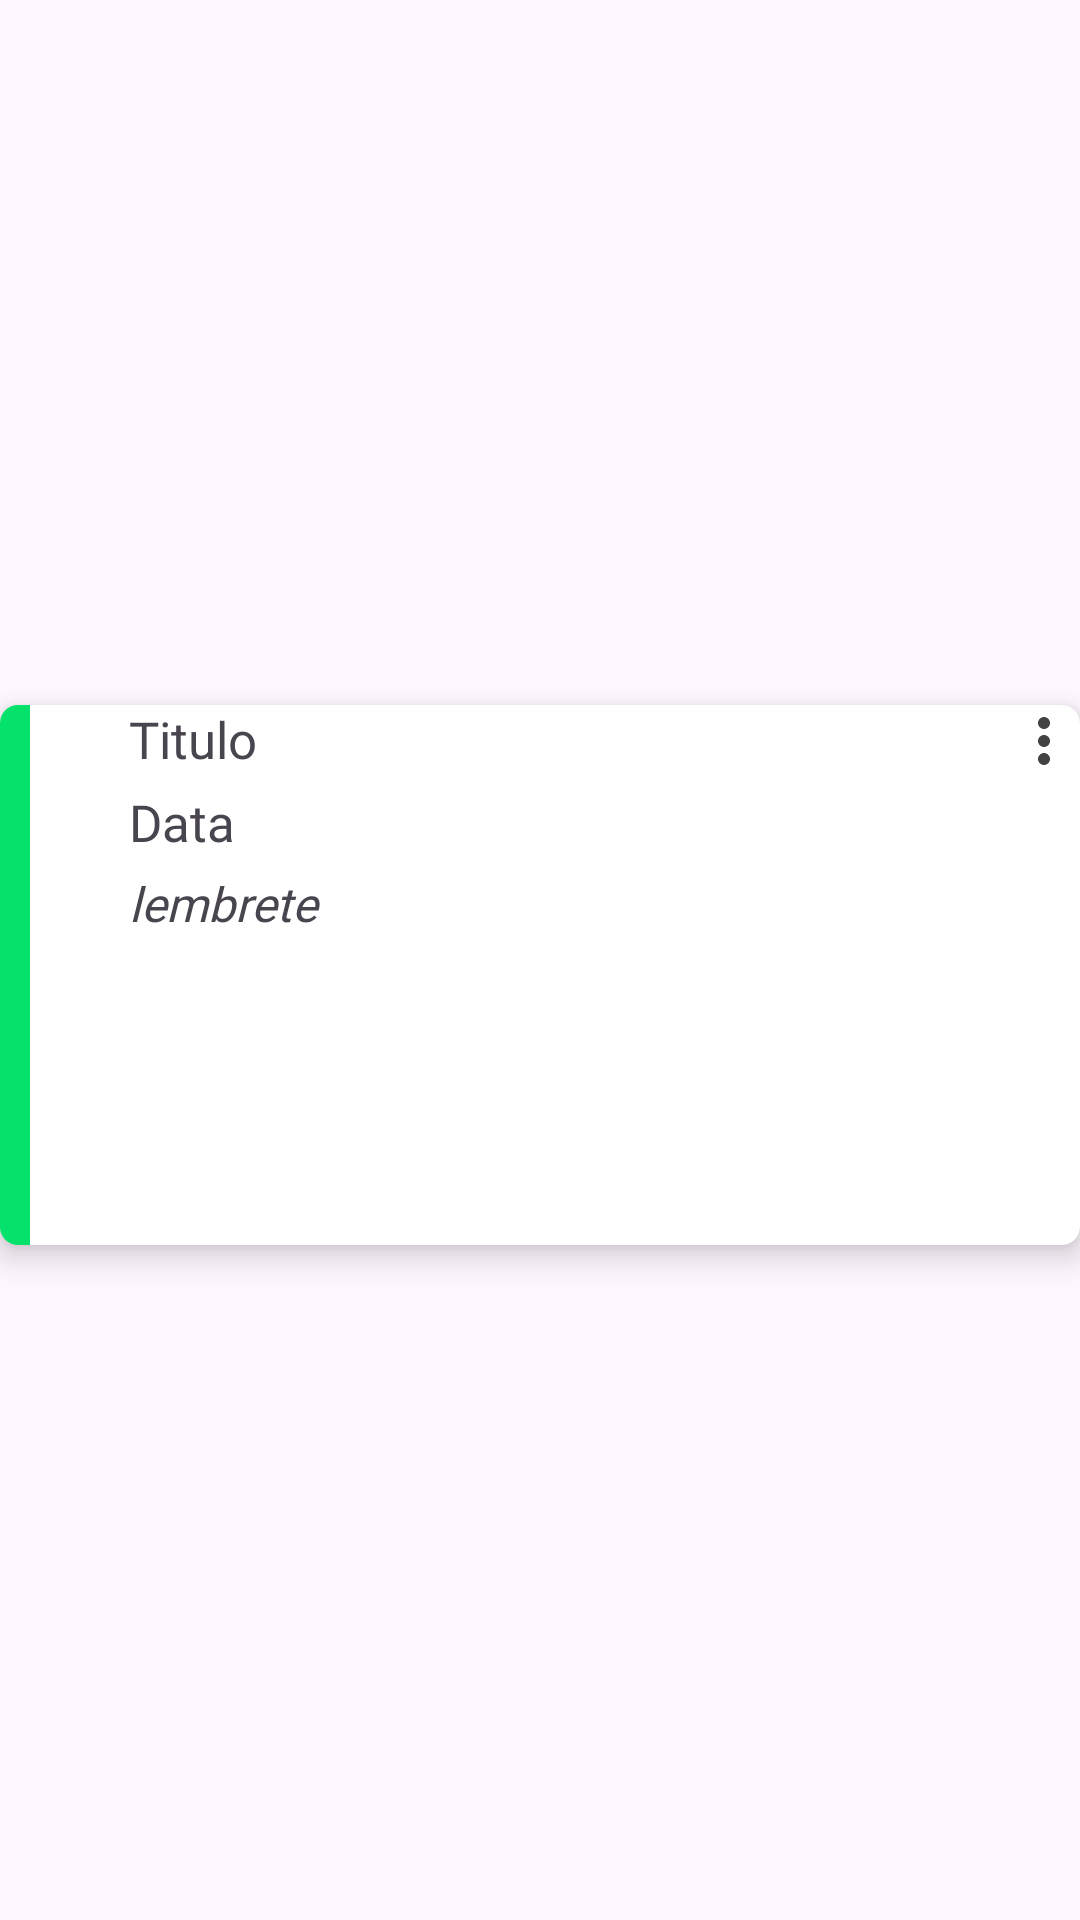

Write the Android layout XML for this screen, with the resource values it uses.
<!-- AndroidManifest.xml: application theme Theme.PetBem -->
<!-- res/layout/reminder_recycler_view.xml -->
<?xml version="1.0" encoding="utf-8"?>
<androidx.constraintlayout.widget.ConstraintLayout xmlns:android="http://schemas.android.com/apk/res/android"
    xmlns:app="http://schemas.android.com/apk/res-auto"
    xmlns:tools="http://schemas.android.com/tools"
    android:layout_width="330dp"
    android:layout_height="wrap_content"
    android:layout_gravity="center_horizontal"
    >

    <androidx.cardview.widget.CardView
        android:id="@+id/list_linear_layout_reminder"
        android:layout_width="match_parent"
        android:layout_height="180dp"
        android:backgroundTint="@color/white"
        app:cardCornerRadius="6dp"
        app:cardElevation="6dp"
        android:layout_marginTop="10dp"
        app:layout_constraintBottom_toBottomOf="parent"
        app:layout_constraintEnd_toEndOf="parent"
        app:layout_constraintStart_toStartOf="parent"
        app:layout_constraintTop_toTopOf="parent">

        <androidx.constraintlayout.widget.ConstraintLayout
            android:id="@+id/cardview_reminder"
            android:layout_width="match_parent"
            android:layout_height="match_parent"
            android:backgroundTint="@color/bacground_edit_text">

            <TextView
                android:id="@+id/title_reminder"
                android:layout_width="250dp"
                android:layout_height="wrap_content"
                android:layout_gravity="center_vertical"
                android:fontFamily="@font/poppins"
                android:maxLength="15"
                android:text="Titulo"
                android:textSize="17sp"
                app:layout_constraintEnd_toStartOf="@+id/card_menu_reminder"
                app:layout_constraintStart_toStartOf="parent" />

            <TextView
                android:id="@+id/data_reminder"
                android:layout_width="250dp"
                android:layout_height="wrap_content"
                android:layout_gravity="center"
                android:fontFamily="@font/poppins"
                android:maxLength="15"
                android:layout_marginTop="5dp"
                android:text="Data"
                android:textSize="17sp"
                app:layout_constraintEnd_toStartOf="@+id/card_menu_reminder"
                app:layout_constraintStart_toStartOf="parent"
                app:layout_constraintTop_toBottomOf="@+id/title_reminder" />

            <TextView
                android:id="@+id/reminder"
                android:layout_width="250dp"
                android:layout_height="wrap_content"
                android:layout_gravity="center"
                android:fontFamily="@font/poppins"
                android:maxLength="15"
                android:layout_marginTop="5dp"
                android:text="lembrete"
                android:textStyle="italic"
                android:textSize="16sp"
                app:layout_constraintEnd_toStartOf="@+id/card_menu_reminder"
                app:layout_constraintStart_toStartOf="parent"
                app:layout_constraintTop_toBottomOf="@+id/data_reminder" />

            <ImageButton
                android:id="@+id/card_menu_reminder"
                android:layout_width="wrap_content"
                android:layout_height="wrap_content"
                android:layout_gravity="end"
                android:background="@android:color/transparent"
                android:contentDescription="@string/image_more"
                android:src="@drawable/more_24"
                app:layout_constraintEnd_toEndOf="parent"
                app:layout_constraintTop_toTopOf="@id/cardview_reminder" />

            <LinearLayout
                android:layout_width="wrap_content"
                android:layout_height="match_parent"
                android:background="@color/background_lembretes"
                android:padding="5dp"
                app:layout_constraintBottom_toBottomOf="parent"
                app:layout_constraintTop_toTopOf="parent"
                tools:ignore="MissingConstraints" />

        </androidx.constraintlayout.widget.ConstraintLayout>
    </androidx.cardview.widget.CardView>

</androidx.constraintlayout.widget.ConstraintLayout>
<!-- resources referenced by this layout -->
<resources>
  <color name="bacground_edit_text">#E91E63</color>
  <color name="background_lembretes">#04e26b</color>
  <color name="white">#FFFFFFFF</color>
  <!-- drawable more_24 (drawable) -->
  <vector xmlns:android="http://schemas.android.com/apk/res/android" android:height="24dp" android:tint="#424242" android:viewportHeight="24" android:viewportWidth="24" android:width="24dp">
        
      <path android:fillColor="@android:color/white" android:pathData="M12,8c1.1,0 2,-0.9 2,-2s-0.9,-2 -2,-2 -2,0.9 -2,2 0.9,2 2,2zM12,10c-1.1,0 -2,0.9 -2,2s0.9,2 2,2 2,-0.9 2,-2 -0.9,-2 -2,-2zM12,16c-1.1,0 -2,0.9 -2,2s0.9,2 2,2 2,-0.9 2,-2 -0.9,-2 -2,-2z"/>
      
  </vector>
  <string name="image_more">image more</string>
  <style name="Theme.PetBem" parent="Base.Theme.PetBem" />
  <style name="Base.Theme.PetBem" parent="Theme.Material3.DayNight">
  
          
          
      </style>
</resources>
